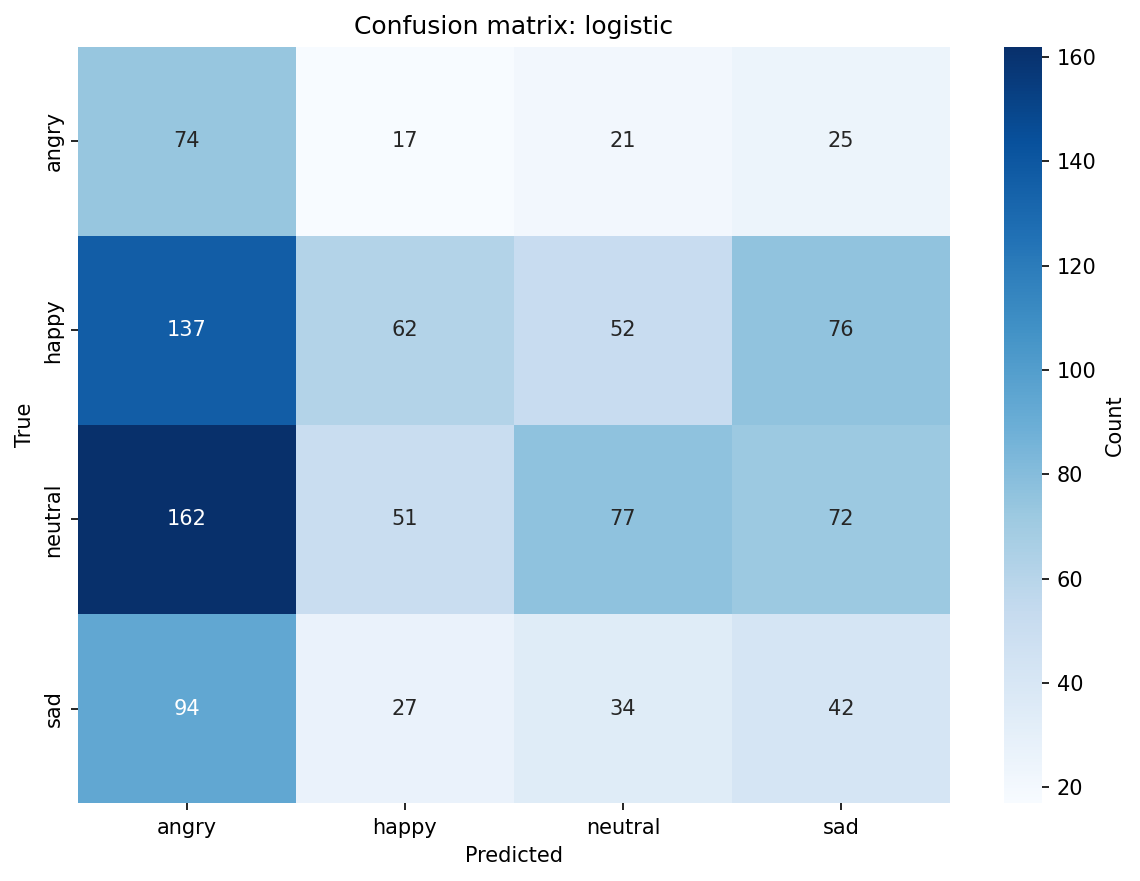

Data behind this chart, as committed beside it:
, angry, happy, neutral, sad
angry, 74, 17, 21, 25
happy, 137, 62, 52, 76
neutral, 162, 51, 77, 72
sad, 94, 27, 34, 42
